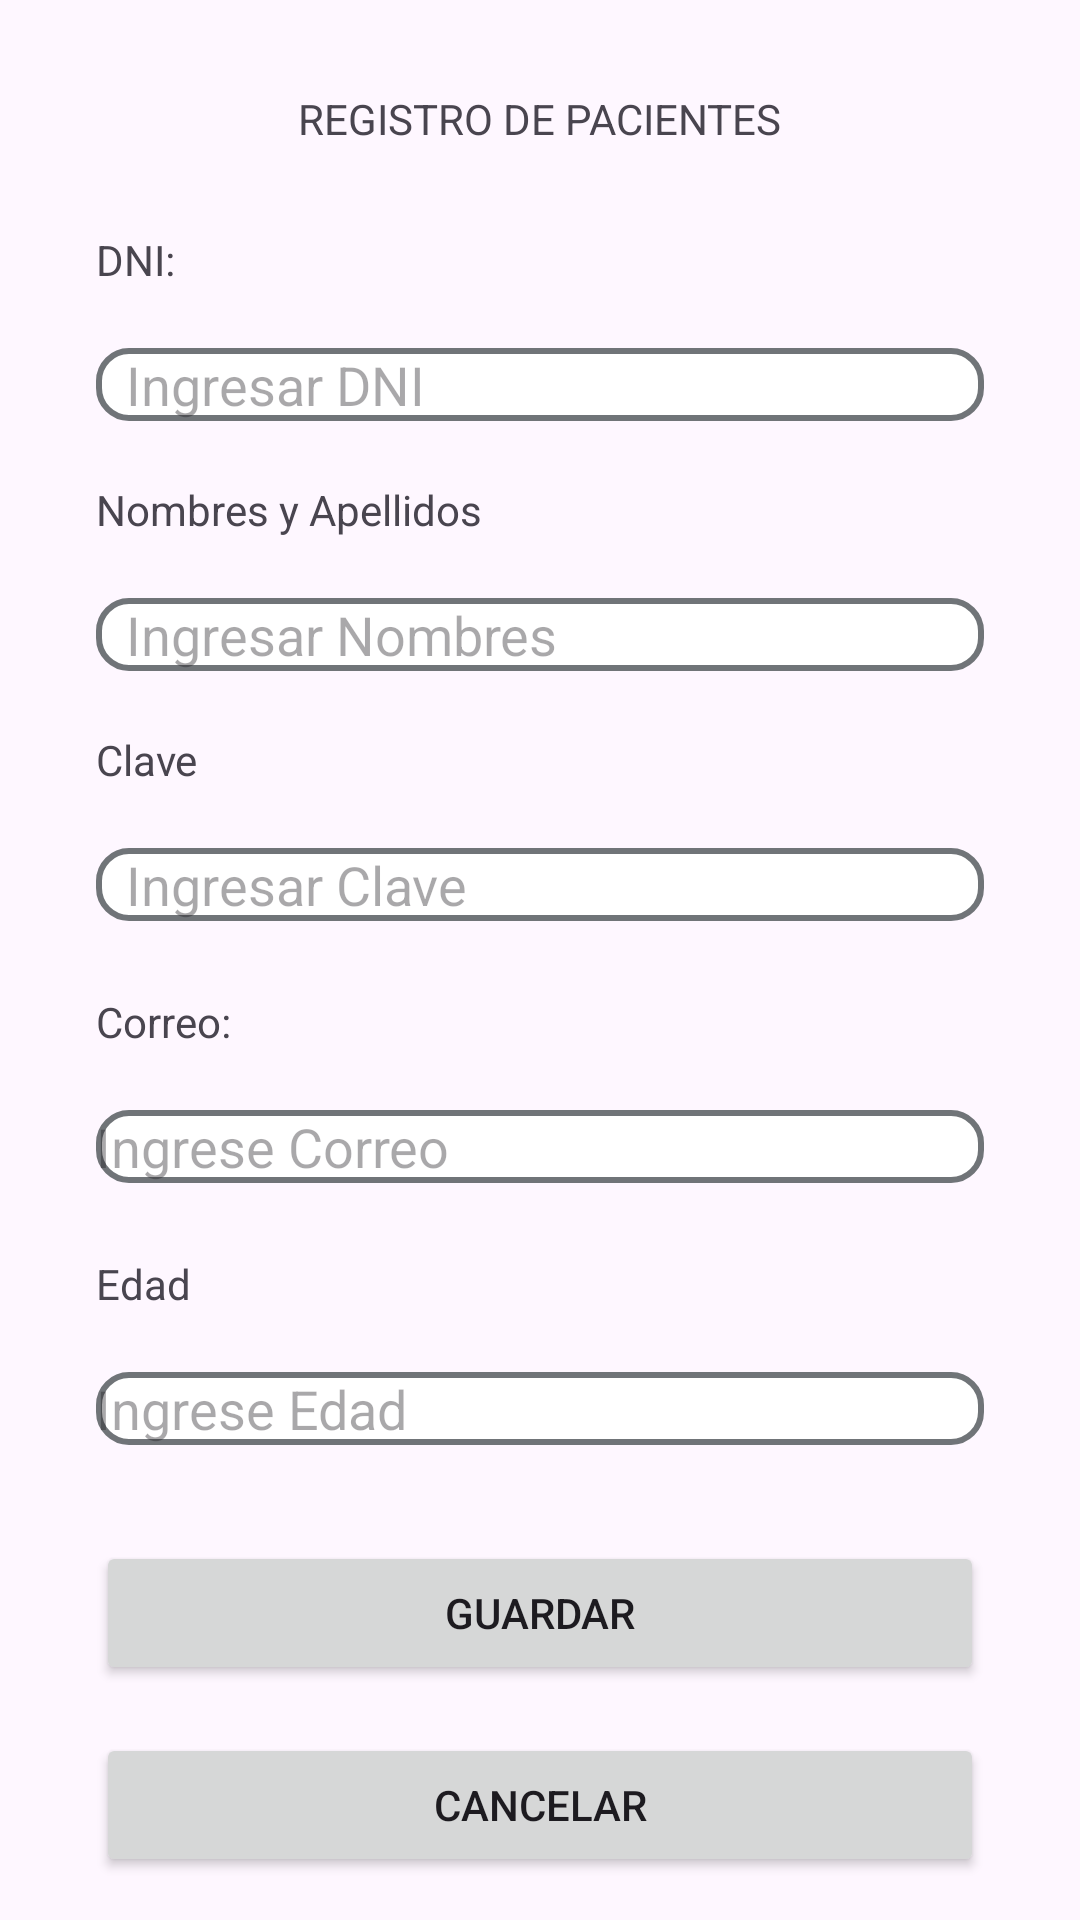

The Android layout XML behind this screen, and the referenced resources:
<!-- AndroidManifest.xml: application theme Theme.Proyecto_0 -->
<!-- res/layout/activity_paciente.xml -->
<?xml version="1.0" encoding="utf-8"?>
<androidx.constraintlayout.widget.ConstraintLayout xmlns:android="http://schemas.android.com/apk/res/android"
    xmlns:app="http://schemas.android.com/apk/res-auto"
    xmlns:tools="http://schemas.android.com/tools"
    android:id="@+id/main"
    android:layout_width="match_parent"
    android:layout_height="match_parent"
    tools:context=".Formularios.PacienteActivity">

    <TextView
        android:id="@+id/lblTitulo"
        android:layout_width="wrap_content"
        android:layout_height="wrap_content"
        android:layout_marginTop="30dp"
        android:text="REGISTRO DE PACIENTES"
        app:layout_constraintEnd_toEndOf="parent"
        app:layout_constraintStart_toStartOf="parent"
        app:layout_constraintTop_toTopOf="parent" />

    <TextView
        android:id="@+id/textView2"
        android:layout_width="wrap_content"
        android:layout_height="wrap_content"
        android:layout_marginStart="32dp"
        android:layout_marginTop="28dp"
        android:text="DNI:"
        app:layout_constraintStart_toStartOf="parent"
        app:layout_constraintTop_toBottomOf="@+id/lblTitulo" />

    <EditText
        android:id="@+id/txtDni"
        android:layout_width="match_parent"
        android:layout_height="wrap_content"
        android:layout_marginStart="32dp"
        android:layout_marginTop="20dp"
        android:layout_marginEnd="32dp"
        android:ems="10"
        android:hint="Ingresar DNI"
        android:paddingStart="10dp"
        android:background="@drawable/caja"
        android:inputType="text"
        app:layout_constraintEnd_toEndOf="parent"
        app:layout_constraintStart_toStartOf="parent"
        app:layout_constraintTop_toBottomOf="@+id/textView2" />

    <TextView
        android:id="@+id/textView4"
        android:layout_width="wrap_content"
        android:layout_height="wrap_content"
        android:layout_marginStart="32dp"
        android:layout_marginTop="20dp"
        android:text="Nombres y Apellidos"
        app:layout_constraintStart_toStartOf="parent"
        app:layout_constraintTop_toBottomOf="@+id/txtDni" />

    <EditText
        android:id="@+id/txtNombres"
        android:layout_width="match_parent"
        android:layout_height="wrap_content"
        android:layout_marginStart="32dp"
        android:layout_marginTop="20dp"
        android:layout_marginEnd="32dp"
        android:ems="10"
        android:hint="Ingresar Nombres"
        android:paddingStart="10dp"
        android:background="@drawable/caja"
        android:inputType="text"
        app:layout_constraintEnd_toEndOf="parent"
        app:layout_constraintStart_toStartOf="parent"
        app:layout_constraintTop_toBottomOf="@+id/textView4" />

    <TextView
        android:id="@+id/textView5"
        android:layout_width="wrap_content"
        android:layout_height="wrap_content"
        android:layout_marginStart="32dp"
        android:layout_marginTop="20dp"
        android:text="Clave"
        app:layout_constraintStart_toStartOf="parent"
        app:layout_constraintTop_toBottomOf="@+id/txtNombres" />

    <EditText
        android:id="@+id/txtClave"
        android:layout_width="match_parent"
        android:layout_height="wrap_content"
        android:layout_marginStart="32dp"
        android:layout_marginTop="20dp"
        android:layout_marginEnd="32dp"
        android:background="@drawable/caja"
        android:ems="10"
        android:hint="Ingresar Clave"
        android:inputType="text"
        android:paddingStart="10dp"
        app:layout_constraintEnd_toEndOf="parent"
        app:layout_constraintStart_toStartOf="parent"
        app:layout_constraintTop_toBottomOf="@+id/textView5" />

    <TextView
        android:id="@+id/textView3"
        android:layout_width="wrap_content"
        android:layout_height="wrap_content"
        android:layout_marginStart="32dp"
        android:layout_marginTop="24dp"
        android:text="Correo:"
        app:layout_constraintStart_toStartOf="parent"
        app:layout_constraintTop_toBottomOf="@+id/txtClave" />

    <EditText
        android:id="@+id/txtCorreo"
        android:layout_width="match_parent"
        android:layout_height="wrap_content"
        android:layout_marginStart="32dp"
        android:layout_marginTop="20dp"
        android:layout_marginEnd="32dp"
        android:background="@drawable/caja"
        android:ems="10"
        android:hint="Ingrese Correo"
        android:inputType="text"
        app:layout_constraintEnd_toEndOf="parent"
        app:layout_constraintStart_toStartOf="parent"
        app:layout_constraintTop_toBottomOf="@+id/textView3" />

    <TextView
        android:id="@+id/textView7"
        android:layout_width="wrap_content"
        android:layout_height="wrap_content"
        android:layout_marginStart="32dp"
        android:layout_marginTop="24dp"
        android:text="Edad"
        app:layout_constraintStart_toStartOf="parent"
        app:layout_constraintTop_toBottomOf="@+id/txtCorreo" />

    <EditText
        android:id="@+id/txtEdad"
        android:layout_width="match_parent"
        android:layout_height="wrap_content"
        android:layout_marginStart="32dp"
        android:layout_marginTop="20dp"
        android:layout_marginEnd="32dp"
        android:background="@drawable/caja"
        android:ems="10"
        android:hint="Ingrese Edad"
        android:inputType="text"
        app:layout_constraintEnd_toEndOf="parent"
        app:layout_constraintStart_toStartOf="parent"
        app:layout_constraintTop_toBottomOf="@+id/textView7" />

    <Button
        android:id="@+id/btnSalir"
        android:layout_width="match_parent"
        android:layout_height="wrap_content"
        android:layout_marginStart="32dp"
        android:layout_marginTop="32dp"
        android:layout_marginEnd="32dp"
        android:text="Guardar"
        app:layout_constraintEnd_toEndOf="parent"
        app:layout_constraintHorizontal_bias="0.432"
        app:layout_constraintStart_toStartOf="parent"
        app:layout_constraintTop_toBottomOf="@+id/txtEdad" />

    <Button
        android:id="@+id/btnCancelar"
        android:layout_width="match_parent"
        android:layout_height="wrap_content"
        android:layout_marginStart="32dp"
        android:layout_marginTop="16dp"
        android:layout_marginEnd="32dp"
        android:text="Cancelar"
        app:layout_constraintEnd_toEndOf="parent"
        app:layout_constraintStart_toStartOf="parent"
        app:layout_constraintTop_toBottomOf="@+id/btnSalir" />" />

</androidx.constraintlayout.widget.ConstraintLayout>
<!-- resources referenced by this layout -->
<resources>
  <!-- drawable caja (drawable) -->
  <?xml version="1.0" encoding="utf-8"?>
  <selector xmlns:android="http://schemas.android.com/apk/res/android">
      <item android:state_enabled="true" android:state_focused="true">
          <shape android:shape="rectangle">
              <stroke android:color="#E6154A" android:width="2dp"/>
              <solid android:color="@color/white"/>
              <corners android:radius="10dp"/>
          </shape>
      </item>
  
      <item android:state_enabled="true">
          <shape android:shape="rectangle">
              <stroke android:color="#707478" android:width="2dp"/>
              <solid android:color="@color/white"/>
              <corners android:radius="10dp"/>
          </shape>
      </item>
  </selector>
  <style name="Theme.Proyecto_0" parent="Base.Theme.Proyecto_0" />
  <style name="Base.Theme.Proyecto_0" parent="Theme.Material3.DayNight.NoActionBar">
          
          <item name="colorPrimary">@color/primario</item>
          <item name="colorPrimaryVariant">@color/primario</item>
  
          
          <item name="colorSecondary">@color/secundario</item>
          <item name="colorSecondaryVariant">@color/secundario</item>
  
      </style>
  <!-- not gathered from this repository: default colours our renderer supplied (Android Studio template values) -->
  <color name="white">#FFFFFFFF</color>
</resources>
